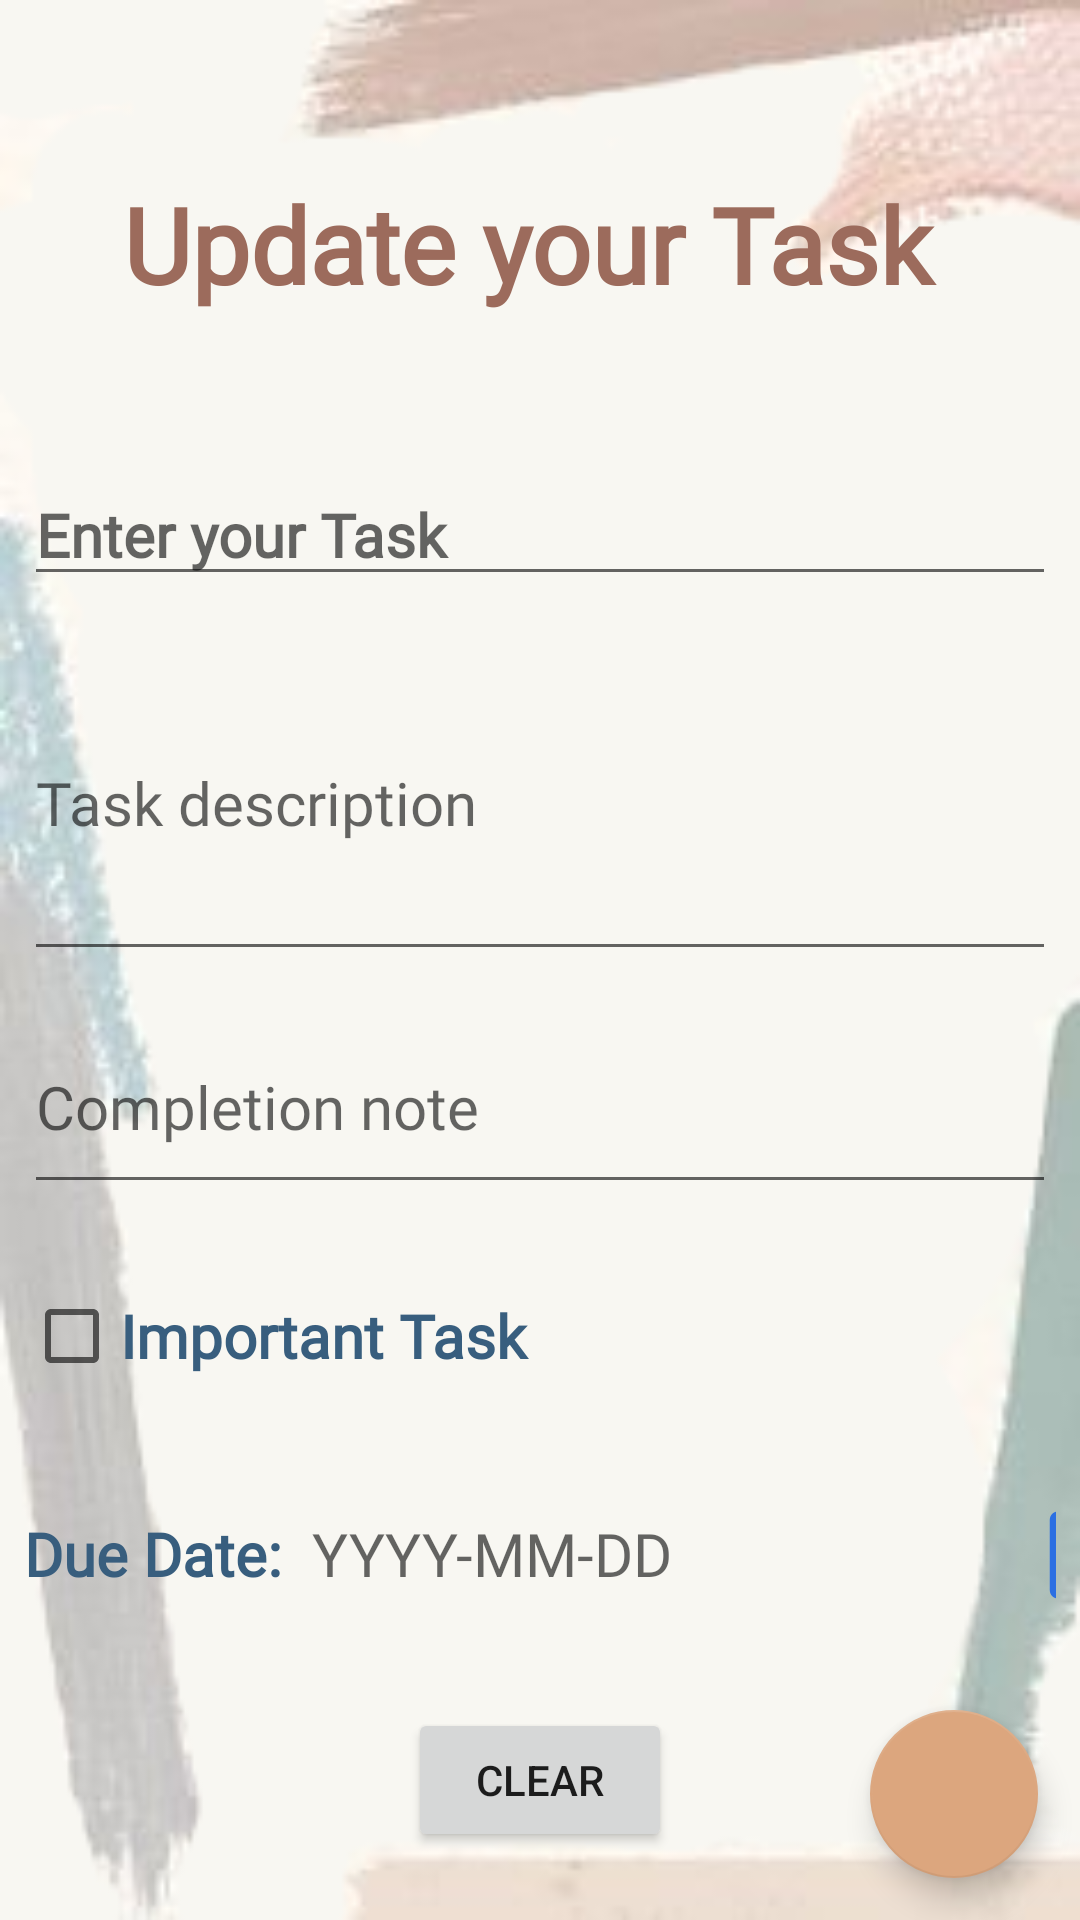

Write the Android layout XML for this screen, with the resource values it uses.
<!-- AndroidManifest.xml: application theme Theme.ToDoListCapston1 -->
<!-- res/layout/fragment_update.xml -->
<?xml version="1.0" encoding="utf-8"?>
<androidx.coordinatorlayout.widget.CoordinatorLayout xmlns:android="http://schemas.android.com/apk/res/android"
    xmlns:app="http://schemas.android.com/apk/res-auto"
    android:layout_width="match_parent"
    android:layout_height="match_parent"
    android:background="@drawable/picgood">


    <LinearLayout
        android:layout_width="match_parent"
        android:layout_height="wrap_content"
        android:orientation="vertical"
        android:padding="8dp">


        <TextView
            android:layout_width="match_parent"
            android:layout_height="wrap_content"
            android:layout_marginTop="30dp"
            android:fontFamily="@font/averia_sans_libre_light"
            android:gravity="center"
            android:padding="20dp"
            android:text="Update your Task "
            android:textColor="#9C6B5C"
            android:textSize="35dp"
            android:textStyle="bold" />

        <EditText
            android:id="@+id/et_update_title"
            android:layout_width="match_parent"
            android:layout_height="wrap_content"
            android:layout_marginTop="30dp"
            android:fontFamily="@font/averia_sans_libre_light"
            android:hint="Enter your Task"
            android:textColor="#385E7E"
            android:textSize="20dp"
            android:textStyle="bold" />

        <EditText
            android:id="@+id/et_update_description"
            android:layout_width="match_parent"
            android:layout_height="wrap_content"
            android:layout_marginTop="10dp"
            android:fontFamily="@font/averia_sans_libre_light"
            android:hint="Task description"
            android:lines="4"
            android:textColor="#385E7E"
            android:textSize="20dp"
            android:textStyle="normal" />

        <EditText
            android:id="@+id/et_more_description"
            android:layout_width="match_parent"
            android:layout_height="wrap_content"
            android:layout_marginTop="10dp"
            android:fontFamily="@font/averia_sans_libre_light"
            android:hint="Completion note"
            android:lines="2"
            android:textColor="#385E7E"
            android:textSize="20dp"
            android:textStyle="normal" />

        <CheckBox
            android:id="@+id/update_check_box_important"
            android:layout_width="match_parent"
            android:layout_height="wrap_content"
            android:layout_marginTop="20dp"
            android:layout_marginBottom="10dp"
            android:fontFamily="@font/averia_sans_libre_light"
            android:text="Important Task"
            android:textColor="#385E7E"
            android:textSize="20dp"
            android:textStyle="bold"

            />

        <LinearLayout
            android:layout_width="match_parent"
            android:layout_height="wrap_content"
            android:layout_marginTop="20dp"
            android:layout_marginBottom="10dp"
            android:fontFamily="@font/averia_sans_libre_light">

            <TextView
                android:layout_width="wrap_content"
                android:layout_height="wrap_content"
                android:layout_marginTop="5dp"
                android:fontFamily="@font/averia_sans_libre_light"
                android:text="Due Date: "
                android:textColor="#385E7E"
                android:textSize="20dp"
                android:textStyle="bold" />

            <TextView
                android:id="@+id/tv_update_DueDate"
                android:layout_width="wrap_content"
                android:layout_height="wrap_content"
                android:layout_marginLeft="5dp"
                android:layout_marginTop="5dp"
                android:fontFamily="@font/averia_sans_libre_light"
                android:hint="YYYY-MM-DD"
                android:textSize="20dp" />

            <ImageView
                android:id="@+id/image_due_date_up"
                android:layout_width="40dp"
                android:layout_height="35dp"
                android:layout_marginLeft="120dp"
                android:src="@drawable/ic_baseline_calendar_today_24" />

        </LinearLayout>

        <LinearLayout
            android:layout_width="match_parent"
            android:layout_height="wrap_content"
            android:layout_marginBottom="10dp">

        </LinearLayout>

        <Button
            android:id="@+id/clear_data_up"
            android:layout_width="wrap_content"
            android:layout_height="wrap_content"
            android:layout_gravity="center"
            android:layout_marginTop="15dp"
            android:text="Clear" />
        

        android:src="@drawable/ic_baseline_delete_24" />

    </LinearLayout>

    <com.google.android.material.floatingactionbutton.FloatingActionButton
        android:id="@+id/fab_save_task_up"
        android:layout_width="wrap_content"
        android:layout_height="wrap_content"
        android:layout_gravity="bottom|end"
        android:layout_margin="14dp"
        android:src="@drawable/ic_baseline_check_24"
        app:maxImageSize="40dp" />
</androidx.coordinatorlayout.widget.CoordinatorLayout>
<!-- resources referenced by this layout -->
<resources>
  <!-- drawable ic_baseline_calendar_today_24 (drawable) -->
  <vector android:height="24dp" android:tint="#2C6FE2"
      android:viewportHeight="24" android:viewportWidth="24"
      android:width="24dp" xmlns:android="http://schemas.android.com/apk/res/android">
      <path android:fillColor="@android:color/white" android:pathData="M20,3h-1L19,1h-2v2L7,3L7,1L5,1v2L4,3c-1.1,0 -2,0.9 -2,2v16c0,1.1 0.9,2 2,2h16c1.1,0 2,-0.9 2,-2L22,5c0,-1.1 -0.9,-2 -2,-2zM20,21L4,21L4,8h16v13z"/>
  </vector>
  <!-- drawable ic_baseline_delete_24 (drawable) -->
  <vector android:height="24dp" android:tint="#2C6FE2"
      android:viewportHeight="24" android:viewportWidth="24"
      android:width="24dp" xmlns:android="http://schemas.android.com/apk/res/android">
      <path android:fillColor="@android:color/white" android:pathData="M6,19c0,1.1 0.9,2 2,2h8c1.1,0 2,-0.9 2,-2V7H6v12zM19,4h-3.5l-1,-1h-5l-1,1H5v2h14V4z"/>
  </vector>
  <!-- drawable picgood: png bitmap (drawable-v24, 28612 bytes) -->
  <style name="Theme.ToDoListCapston1" parent="Theme.MaterialComponents.DayNight.NoActionBar">
          
          <item name="colorPrimary">#85A190</item>
          <item name="colorPrimaryVariant">#5E7991</item>
          <item name="colorOnPrimary">@color/white</item>
          
          <item name="colorSecondary">#DCA67E</item>
          <item name="colorSecondaryVariant">@color/teal_700</item>
          <item name="colorOnSecondary">@color/white</item>
          
          <item name="android:statusBarColor" tools:targetApi="l">?attr/colorPrimaryVariant</item>
          
      </style>
  <color name="white">#FFFFFFFF</color>
  <color name="teal_700">#FF018786</color>
</resources>
